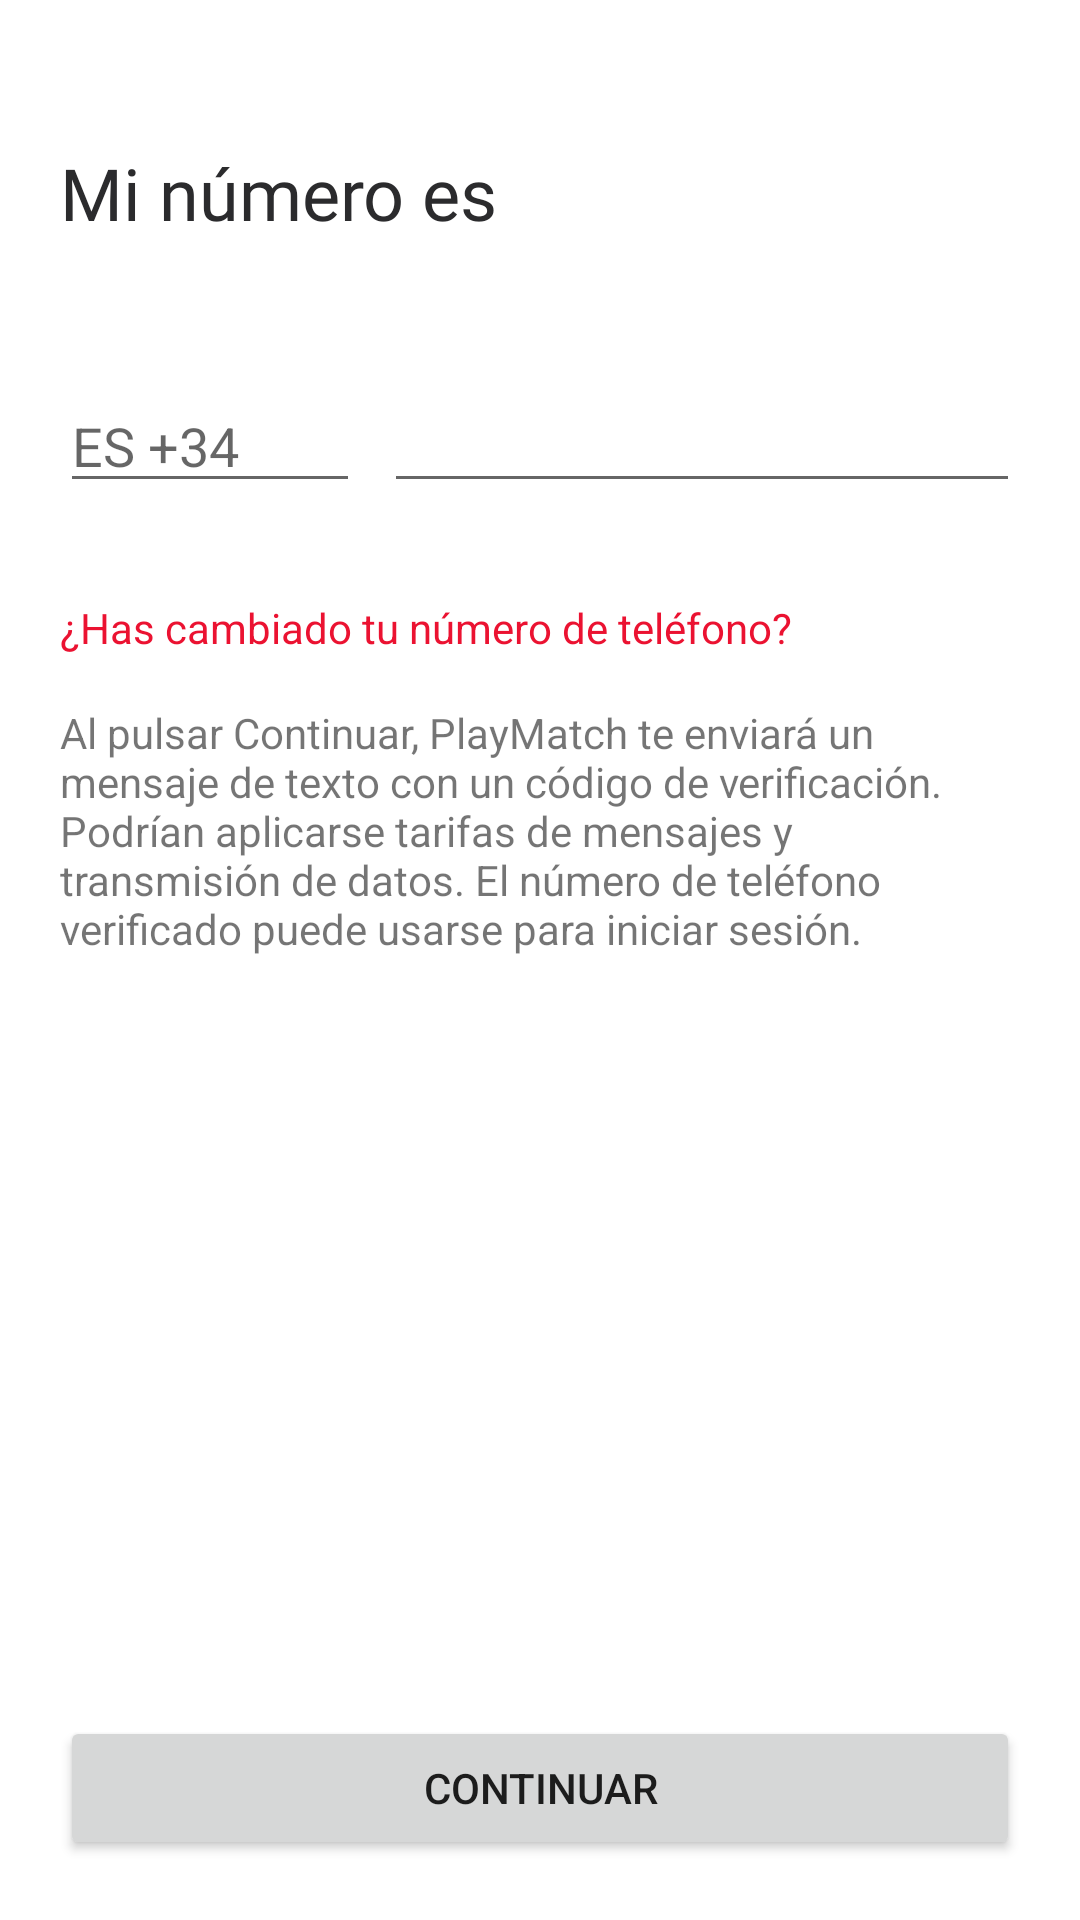

Here is an Android app screen rendered from its layout file. Give the layout XML and the strings, colors and styles it references.
<!-- AndroidManifest.xml: fallback theme Theme.MaterialComponents.DayNight.NoActionBar -->
<!-- res/layout/content_main_login.xml -->
<?xml version="1.0" encoding="utf-8"?>
<android.support.constraint.ConstraintLayout xmlns:android="http://schemas.android.com/apk/res/android"
    xmlns:app="http://schemas.android.com/apk/res-auto"
    xmlns:tools="http://schemas.android.com/tools"
    android:layout_width="match_parent"
    android:layout_height="match_parent"
    android:fitsSystemWindows="true"
    app:layout_behavior="@string/appbar_scrolling_view_behavior"
    tools:context=".MainActivity">

    <android.support.constraint.Guideline
        android:id="@+id/guideline"
        android:layout_width="wrap_content"
        android:layout_height="wrap_content"
        android:orientation="vertical"
        app:layout_constraintGuide_begin="20dp" />

    <android.support.constraint.Guideline
        android:id="@+id/guideline2"
        android:layout_width="wrap_content"
        android:layout_height="wrap_content"
        android:orientation="vertical"
        app:layout_constraintGuide_end="20dp" />

    <android.support.constraint.Guideline
        android:id="@+id/guideline3"
        android:layout_width="wrap_content"
        android:layout_height="wrap_content"
        android:orientation="horizontal"
        app:layout_constraintGuide_begin="48dp" />

    <LinearLayout
        android:id="@+id/linearLayout"
        android:layout_width="0dp"
        android:layout_height="wrap_content"
        android:orientation="horizontal"
        app:layout_constraintEnd_toStartOf="@+id/guideline2"
        app:layout_constraintStart_toEndOf="@+id/guideline"
        app:layout_constraintTop_toBottomOf="@+id/guideline3">

        <TextView
            android:id="@+id/idTextViewTitle"
            android:layout_width="wrap_content"
            android:layout_height="wrap_content"
            android:fontFamily="@font/raleway"
            android:text="@string/my_number_is"
            android:textColor="@color/anthracite"
            android:textSize="24sp"
            app:layout_constraintStart_toStartOf="@+id/guideline"
            app:layout_constraintTop_toTopOf="@+id/guideline3" />
    </LinearLayout>

    <EditText
        android:id="@+id/idEditTextCountryAndIsoCode"
        android:layout_width="100dp"
        android:layout_height="wrap_content"
        android:layout_marginTop="46dp"
        android:layout_weight="1"
        android:drawableEnd="@drawable/ic_expand_more_black_24dp"
        android:ems="10"
        android:focusable="false"
        android:hint="ES +34"
        android:inputType="textPersonName"
        app:layout_constraintStart_toStartOf="@+id/guideline"
        app:layout_constraintTop_toBottomOf="@+id/linearLayout" />

    <EditText
        android:id="@+id/idEditTextPhone"
        android:layout_width="0dp"
        android:layout_height="wrap_content"
        android:layout_marginStart="8dp"
        android:layout_marginTop="46dp"
        android:ems="10"
        android:inputType="phone"
        app:layout_constraintEnd_toStartOf="@+id/guideline2"
        app:layout_constraintHorizontal_bias="0.0"
        app:layout_constraintStart_toEndOf="@+id/idEditTextCountryAndIsoCode"
        app:layout_constraintTop_toBottomOf="@+id/linearLayout" />

    <TextView
        android:id="@+id/textView2"
        android:layout_width="0dp"
        android:layout_height="wrap_content"
        android:layout_marginTop="32dp"
        android:text="@string/Has_your_phone_number_changed"
        android:textColor="@color/red"
        app:layout_constraintEnd_toStartOf="@+id/guideline2"
        app:layout_constraintHorizontal_bias="0.0"
        app:layout_constraintStart_toStartOf="@+id/guideline"
        app:layout_constraintTop_toBottomOf="@+id/idEditTextPhone" />

    <TextView
        android:id="@+id/textView3"
        android:layout_width="0dp"
        android:layout_height="wrap_content"
        android:layout_marginTop="16dp"
        android:text="@string/terms_and_conditions"
        app:layout_constraintEnd_toStartOf="@+id/guideline2"
        app:layout_constraintHorizontal_bias="0.0"
        app:layout_constraintStart_toStartOf="@+id/guideline"
        app:layout_constraintTop_toBottomOf="@+id/textView2" />

    <LinearLayout
        android:layout_width="0dp"
        android:layout_height="wrap_content"
        android:layout_marginBottom="20dp"
        app:layout_constraintBottom_toBottomOf="parent"
        app:layout_constraintEnd_toStartOf="@+id/guideline2"
        app:layout_constraintHorizontal_bias="0.0"
        app:layout_constraintStart_toStartOf="@+id/guideline">

        <Button
            android:id="@+id/idButtonLogin"
            android:layout_width="match_parent"
            android:layout_height="match_parent"
            android:text="@string/continue_button"
            />
        
    </LinearLayout>

    
    <FrameLayout
        android:id="@+id/fragment_container_ActivityMain"
        android:layout_width="match_parent"
        android:layout_height="match_parent"
        app:layout_constraintBottom_toBottomOf="parent"
        app:layout_constraintEnd_toEndOf="parent"
        app:layout_constraintStart_toStartOf="parent"
        app:layout_constraintTop_toTopOf="parent"></FrameLayout>

</android.support.constraint.ConstraintLayout>
<!-- resources referenced by this layout -->
<resources>
  <color name="anthracite">#2B2B2D</color>
  <color name="red">#eb1231</color>
  <string name="Has_your_phone_number_changed">¿Has cambiado tu número de teléfono?</string>
  <string name="continue_button">Continuar</string>
  <string name="my_number_is">Mi número es</string>
  <string name="terms_and_conditions">Al pulsar Continuar, PlayMatch te enviará un mensaje de texto con un código de verificación. Podrían aplicarse tarifas de mensajes y transmisión de datos. El número de teléfono verificado puede usarse para iniciar sesión.</string>
</resources>
